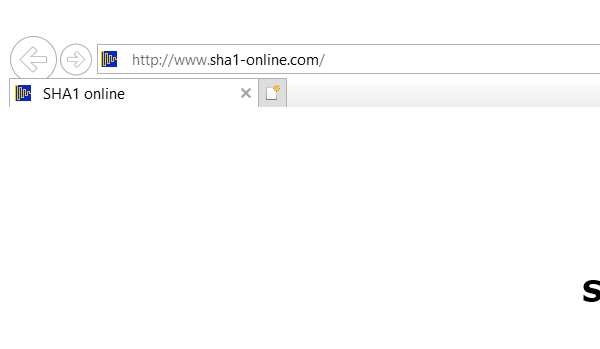
Task: Robotic Enterprise Framework
Workflow: SHA1Online_GetHashCode

Step 1: Attach Browser 'iexplore.exe SHA1' in window 'SHA1 online'

Step 2: type [in_StoreFormula] into the text box (no picture)

Step 3: click on the text box (no picture)

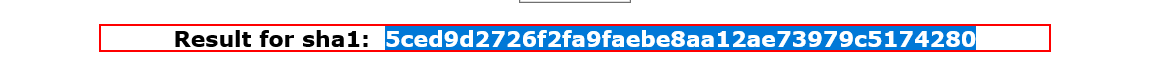
Step 4: find the paragraph

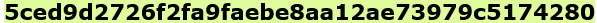
Step 5 [then]: get-text from the element